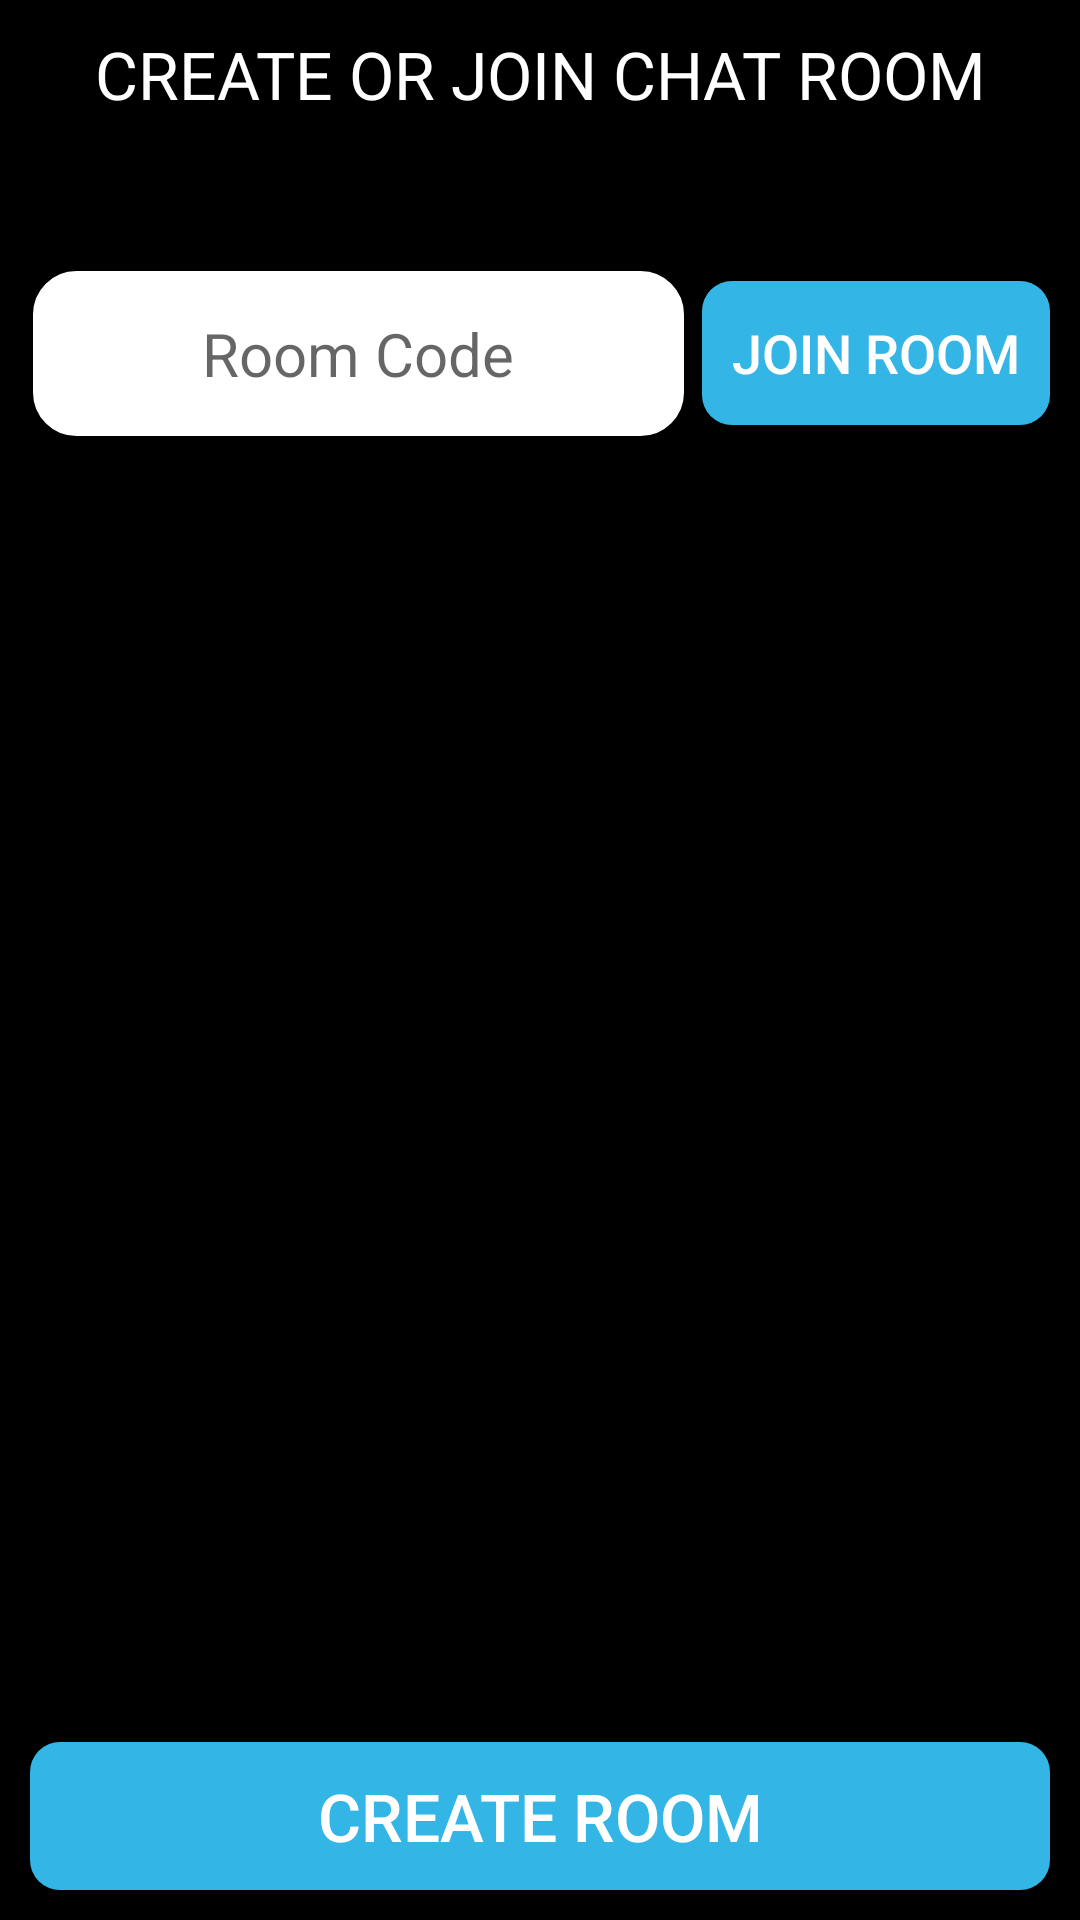

The Android layout XML behind this screen, and the referenced resources:
<!-- AndroidManifest.xml: application theme AppTheme -->
<!-- res/layout/fragment_room.xml -->
<?xml version="1.0" encoding="utf-8"?>
<RelativeLayout xmlns:android="http://schemas.android.com/apk/res/android"
    android:layout_width="match_parent"
    android:layout_height="match_parent"
    android:background="@android:color/black"
    android:padding="10dp">

    <TextView
        android:id="@+id/text"
        android:layout_width="match_parent"
        android:layout_height="wrap_content"
        android:layout_marginBottom="50dp"
        android:gravity="center"
        android:text="CREATE OR JOIN CHAT ROOM"
        android:textColor="@android:color/white"
        android:textSize="22sp" />

    <RelativeLayout
        android:layout_width="match_parent"
        android:layout_height="wrap_content"
        android:layout_below="@+id/text">

        <EditText
            android:id="@+id/editTextJoinRoom"
            android:layout_width="match_parent"
            android:layout_height="wrap_content"
            android:layout_marginEnd="5dp"
            android:layout_toStartOf="@+id/joinRoom"
            android:background="@drawable/edittext"
            android:gravity="center"
            android:hint="Room Code"
            android:inputType="number"
            android:maxLength="6"
            android:padding="15dp"
            android:textSize="20sp" />

        <Button
            android:id="@+id/joinRoom"
            android:layout_width="wrap_content"
            android:layout_height="wrap_content"
            android:layout_alignParentEnd="true"
            android:layout_centerVertical="true"
            android:background="@drawable/button"
            android:text="Join Room"
            android:textColor="@android:color/white"
            android:textSize="18sp" />

    </RelativeLayout>

    <Button
        android:id="@+id/createRoom"
        android:layout_width="match_parent"
        android:layout_height="wrap_content"
        android:layout_alignParentBottom="true"
        android:background="@drawable/button"
        android:gravity="center"
        android:text="CREATE ROOM"
        android:textColor="@android:color/white"
        android:textSize="22sp" />


</RelativeLayout>
<!-- resources referenced by this layout -->
<resources>
  <!-- drawable button (drawable) -->
  <?xml version="1.0" encoding="utf-8"?>
  <shape xmlns:android="http://schemas.android.com/apk/res/android"
      android:shape="rectangle">
      <solid android:color="@android:color/holo_blue_light" />
      <corners android:radius="10dp" />
      <padding
          android:bottom="10dp"
          android:left="10dp"
          android:right="10dp"
          android:top="10dp" />
  
  </shape>
  <!-- drawable edittext (drawable) -->
  <?xml version="1.0" encoding="utf-8"?>
  <shape xmlns:android="http://schemas.android.com/apk/res/android"
      android:shape="rectangle">
  
      <stroke android:color="@android:color/black"
          android:width="1dp"/>
  
      <corners android:radius="15dp"/>
      <solid android:color="@android:color/white"/>
  
  </shape>
  <style name="AppTheme" parent="Theme.AppCompat.Light.DarkActionBar">
          
          <item name="colorPrimary">@color/colorPrimary</item>
          <item name="colorPrimaryDark">@color/colorPrimaryDark</item>
          <item name="colorAccent">@color/colorAccent</item>
  
          <item name="android:textColor">@android:color/black</item>
      </style>
  <color name="colorPrimary">#779CAB</color>
  <color name="colorPrimaryDark">#EFB0A1</color>
  <color name="colorAccent">#B0FF92</color>
</resources>
